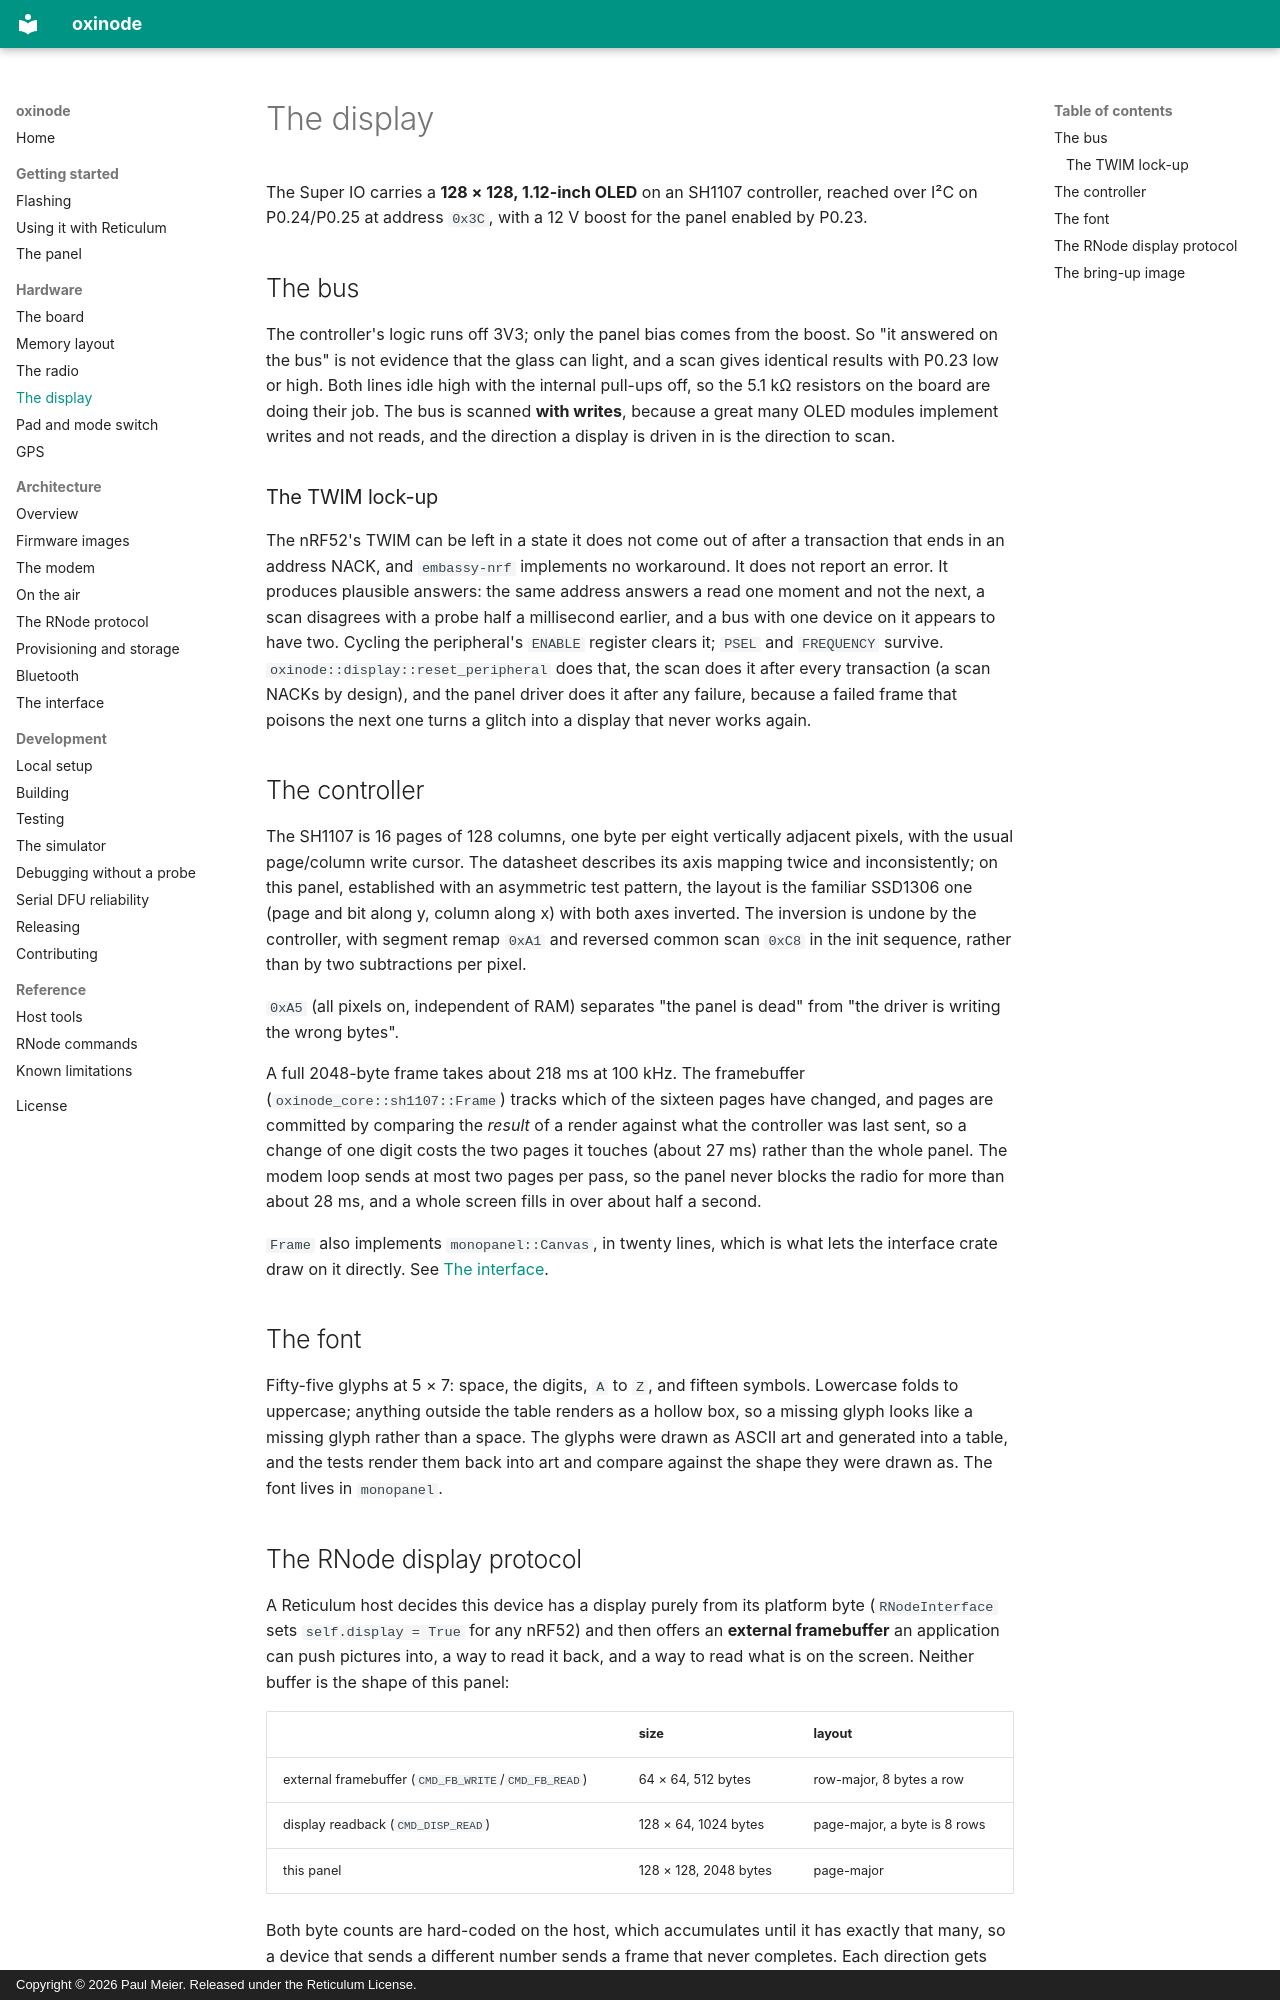

repository: paulmeier/oxinode · page: hardware/display/index.html · generator: mkdocs · copyright: Copyright © 2026 Paul Meier. Released under the Reticulum License.

# The display

The Super IO carries a **128 × 128, 1.12-inch OLED** on an SH1107 controller,
reached over I²C on P0.24/P0.25 at address `0x3C`, with a 12 V boost for the
panel enabled by P0.23.

## The bus

The controller's logic runs off 3V3; only the panel bias comes from the boost.
So "it answered on the bus" is not evidence that the glass can light, and a
scan gives identical results with P0.23 low or high. Both lines idle high with
the internal pull-ups off, so the 5.1 kΩ resistors on the board are doing
their job. The bus is scanned **with writes**, because a great many OLED
modules implement writes and not reads, and the direction a display is driven
in is the direction to scan.

### The TWIM lock-up

The nRF52's TWIM can be left in a state it does not come out of after a
transaction that ends in an address NACK, and `embassy-nrf` implements no
workaround. It does not report an error. It produces plausible answers: the
same address answers a read one moment and not the next, a scan disagrees with
a probe half a millisecond earlier, and a bus with one device on it appears to
have two. Cycling the peripheral's `ENABLE` register clears it; `PSEL` and
`FREQUENCY` survive. `oxinode::display::reset_peripheral` does that, the scan
does it after every transaction (a scan NACKs by design), and the panel driver
does it after any failure, because a failed frame that poisons the next one
turns a glitch into a display that never works again.

## The controller

The SH1107 is 16 pages of 128 columns, one byte per eight vertically adjacent
pixels, with the usual page/column write cursor. The datasheet describes its
axis mapping twice and inconsistently; on this panel, established with an
asymmetric test pattern, the layout is the familiar SSD1306 one (page and bit
along y, column along x) with both axes inverted. The inversion is undone by
the controller, with segment remap `0xA1` and reversed common scan `0xC8` in
the init sequence, rather than by two subtractions per pixel.

`0xA5` (all pixels on, independent of RAM) separates "the panel is dead" from
"the driver is writing the wrong bytes".

A full 2048-byte frame takes about 218 ms at 100 kHz. The framebuffer
(`oxinode_core::sh1107::Frame`) tracks which of the sixteen pages have
changed, and pages are committed by comparing the *result* of a render against
what the controller was last sent, so a change of one digit costs the two
pages it touches (about 27 ms) rather than the whole panel. The modem loop
sends at most two pages per pass, so the panel never blocks the radio for more
than about 28 ms, and a whole screen fills in over about half a second.

`Frame` also implements `monopanel::Canvas`, in twenty lines, which is what
lets the interface crate draw on it directly. See
[The interface](../architecture/interface.md).

## The font

Fifty-five glyphs at 5 × 7: space, the digits, `A` to `Z`, and fifteen
symbols. Lowercase folds to uppercase; anything outside the table renders as a
hollow box, so a missing glyph looks like a missing glyph rather than a space.
The glyphs were drawn as ASCII art and generated into a table, and the tests
render them back into art and compare against the shape they were drawn as.
The font lives in `monopanel`.
